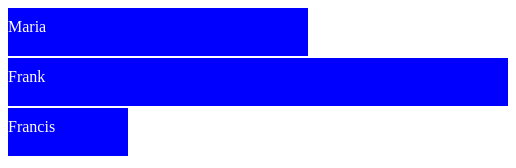
D3 v3 page, settled after 360 driven frames (6 s of simulated time); the page loaded 1 data file(s).


    d3.csv('mydata.csv', function(data) {
      var canvas = d3.select('body').append('svg')
        .attr('width', 500)
        .attr('height', 500)
      canvas.selectAll('rect')
        .data(data)
        .enter()
          .append('rect')
          .attr('width', function(d) { return d.age * 10; })
          .attr('height', 48)
          .attr('y', function(d, i) { return i * 50; })
          .attr('fill', 'blue');
      canvas.selectAll('text')
        .data(data)
        .enter()
          .append('text')
          .attr('fill', 'white')
          .attr('y', function(d, i) { return i * 50 + 24; })
          .text(function(d) { return d.name; })

    });
  

### data: mydata.csv
name, age
Maria, 30
Frank, 50
Francis, 12